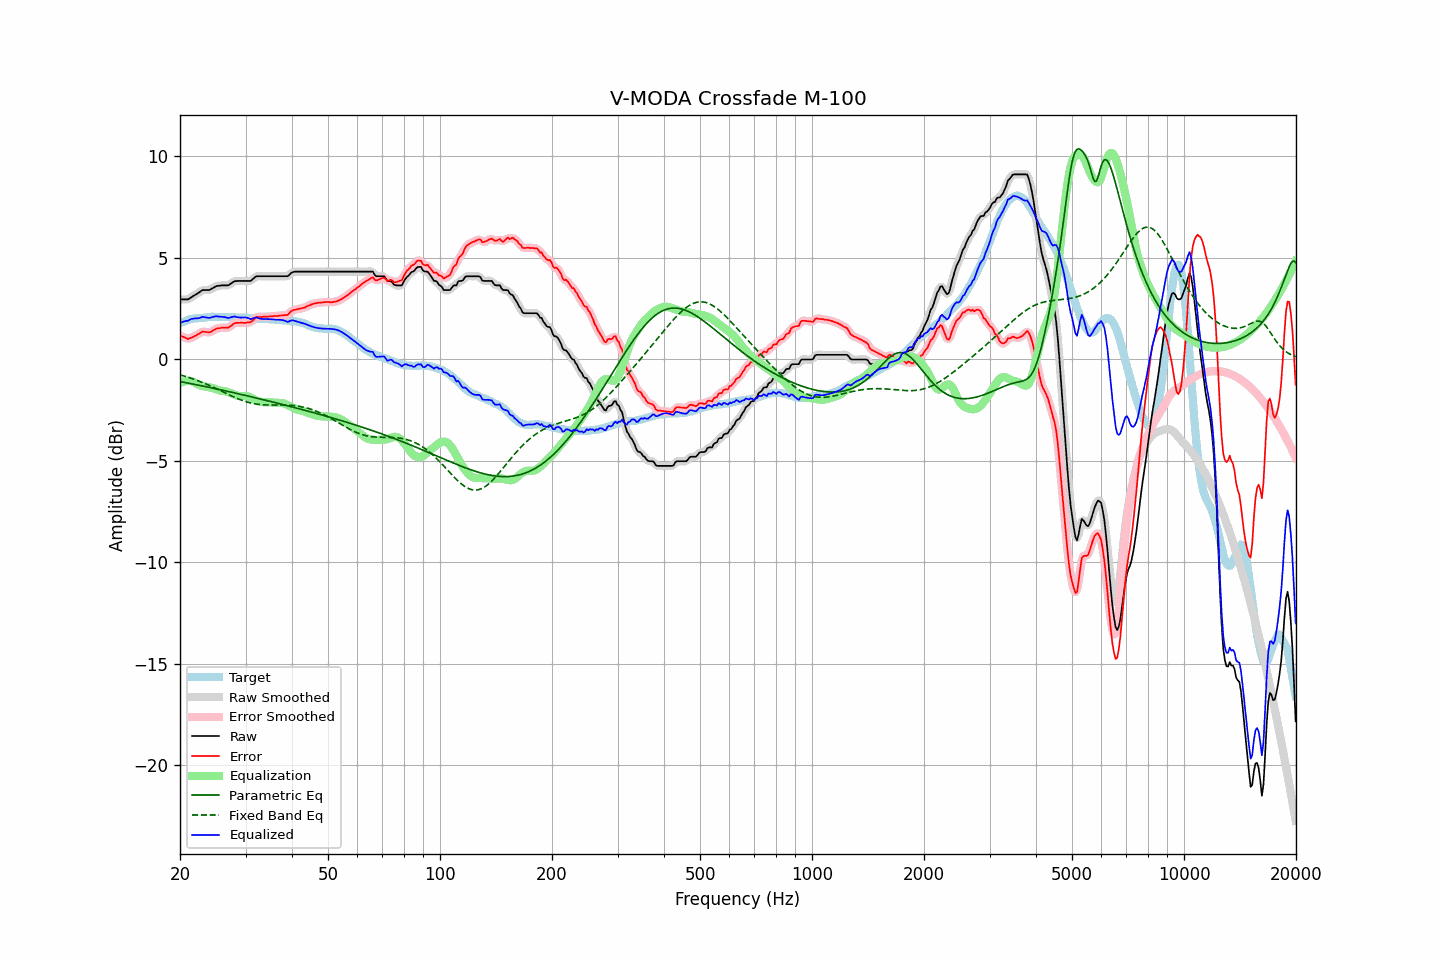

The data file committed next to this chart (first rows):
frequency, raw, error, smoothed, error_smoothed, equalization, parametric_eq, fixed_band_eq, equalized_raw, equalized_smoothed, target
20.00, 2.95, 1.18, 2.96, 1.19, -1.17, -1.09, -0.76, 1.79, 1.79, 1.77
20.20, 2.95, 1.14, 2.95, 1.14, -1.13, -1.11, -0.78, 1.83, 1.82, 1.81
20.40, 2.95, 1.11, 2.95, 1.10, -1.10, -1.12, -0.81, 1.86, 1.85, 1.84
20.61, 2.95, 1.08, 2.95, 1.07, -1.07, -1.14, -0.83, 1.88, 1.88, 1.87
20.81, 2.95, 1.04, 2.95, 1.04, -1.06, -1.15, -0.85, 1.89, 1.89, 1.91
21.02, 2.95, 1.00, 2.97, 1.02, -1.05, -1.17, -0.88, 1.90, 1.91, 1.95
21.23, 3.00, 1.04, 3.00, 1.03, -1.06, -1.18, -0.91, 1.95, 1.94, 1.96
21.44, 3.05, 1.07, 3.05, 1.06, -1.07, -1.20, -0.93, 1.99, 1.98, 1.98
21.66, 3.10, 1.10, 3.10, 1.10, -1.10, -1.21, -0.96, 2.00, 2.00, 2.00
21.87, 3.15, 1.14, 3.15, 1.14, -1.14, -1.23, -0.99, 2.01, 2.01, 2.01
22.09, 3.20, 1.18, 3.20, 1.18, -1.19, -1.25, -1.02, 2.02, 2.02, 2.02
22.31, 3.25, 1.23, 3.25, 1.23, -1.23, -1.26, -1.05, 2.02, 2.02, 2.02
22.54, 3.30, 1.27, 3.31, 1.28, -1.27, -1.28, -1.08, 2.03, 2.04, 2.03
22.76, 3.36, 1.32, 3.36, 1.32, -1.30, -1.29, -1.11, 2.07, 2.07, 2.04
22.99, 3.41, 1.37, 3.40, 1.35, -1.32, -1.31, -1.14, 2.10, 2.08, 2.04
23.22, 3.41, 1.36, 3.42, 1.36, -1.33, -1.33, -1.17, 2.08, 2.08, 2.05
23.45, 3.41, 1.35, 3.42, 1.35, -1.35, -1.34, -1.21, 2.07, 2.07, 2.06
23.69, 3.41, 1.34, 3.41, 1.34, -1.36, -1.36, -1.24, 2.06, 2.05, 2.07
23.92, 3.41, 1.33, 3.42, 1.34, -1.37, -1.38, -1.27, 2.04, 2.05, 2.08
24.16, 3.44, 1.35, 3.45, 1.35, -1.39, -1.39, -1.31, 2.06, 2.06, 2.09
24.40, 3.49, 1.39, 3.49, 1.39, -1.41, -1.41, -1.35, 2.08, 2.08, 2.10
24.65, 3.53, 1.44, 3.54, 1.44, -1.44, -1.43, -1.38, 2.10, 2.10, 2.09
24.89, 3.58, 1.49, 3.58, 1.48, -1.46, -1.44, -1.42, 2.12, 2.12, 2.09
25.14, 3.61, 1.52, 3.61, 1.51, -1.49, -1.46, -1.46, 2.12, 2.11, 2.09
25.39, 3.62, 1.53, 3.63, 1.54, -1.52, -1.48, -1.50, 2.11, 2.11, 2.09
25.65, 3.63, 1.54, 3.64, 1.55, -1.53, -1.49, -1.53, 2.10, 2.10, 2.09
25.91, 3.64, 1.57, 3.64, 1.56, -1.54, -1.51, -1.57, 2.10, 2.10, 2.07
26.16, 3.64, 1.56, 3.64, 1.56, -1.55, -1.53, -1.61, 2.09, 2.09, 2.08
26.43, 3.64, 1.56, 3.64, 1.56, -1.57, -1.55, -1.65, 2.08, 2.07, 2.08
26.69, 3.64, 1.56, 3.64, 1.56, -1.58, -1.56, -1.69, 2.06, 2.06, 2.08
26.96, 3.64, 1.56, 3.66, 1.57, -1.61, -1.58, -1.72, 2.03, 2.05, 2.08
27.23, 3.69, 1.61, 3.69, 1.61, -1.64, -1.60, -1.76, 2.05, 2.05, 2.08
27.50, 3.75, 1.67, 3.75, 1.67, -1.67, -1.62, -1.80, 2.08, 2.08, 2.08
27.77, 3.80, 1.73, 3.80, 1.73, -1.71, -1.64, -1.84, 2.10, 2.10, 2.07
28.05, 3.85, 1.78, 3.84, 1.77, -1.74, -1.65, -1.87, 2.11, 2.10, 2.07
28.33, 3.85, 1.80, 3.86, 1.80, -1.77, -1.67, -1.91, 2.09, 2.09, 2.05
28.62, 3.86, 1.80, 3.87, 1.80, -1.79, -1.69, -1.94, 2.07, 2.07, 2.06
28.90, 3.86, 1.80, 3.86, 1.80, -1.80, -1.71, -1.97, 2.06, 2.06, 2.06
29.19, 3.86, 1.81, 3.86, 1.80, -1.81, -1.73, -2.00, 2.06, 2.06, 2.05
29.48, 3.86, 1.80, 3.86, 1.80, -1.80, -1.74, -2.03, 2.06, 2.06, 2.06
29.78, 3.86, 1.80, 3.86, 1.80, -1.80, -1.76, -2.06, 2.07, 2.07, 2.06
30.08, 3.86, 1.80, 3.86, 1.80, -1.80, -1.78, -2.08, 2.06, 2.06, 2.06
30.38, 3.86, 1.82, 3.86, 1.81, -1.82, -1.80, -2.11, 2.04, 2.04, 2.04
30.68, 3.86, 1.82, 3.86, 1.82, -1.85, -1.82, -2.13, 2.01, 2.01, 2.04
30.99, 3.86, 1.83, 3.88, 1.85, -1.88, -1.84, -2.15, 1.98, 2.00, 2.03
31.30, 3.93, 1.90, 3.93, 1.90, -1.92, -1.86, -2.17, 2.01, 2.01, 2.03
31.61, 4.00, 1.97, 4.00, 1.97, -1.96, -1.88, -2.18, 2.04, 2.04, 2.03
31.93, 4.07, 2.06, 4.06, 2.04, -2.00, -1.89, -2.20, 2.07, 2.06, 2.01
32.24, 4.09, 2.09, 4.09, 2.08, -2.04, -1.91, -2.21, 2.05, 2.05, 2.00
32.57, 4.09, 2.09, 4.10, 2.10, -2.07, -1.93, -2.22, 2.02, 2.03, 2.00
32.89, 4.09, 2.09, 4.10, 2.09, -2.09, -1.95, -2.23, 2.00, 2.00, 2.00
33.22, 4.09, 2.09, 4.09, 2.09, -2.10, -1.97, -2.23, 1.99, 1.99, 2.00
33.55, 4.09, 2.10, 4.09, 2.10, -2.11, -1.99, -2.24, 1.98, 1.98, 1.99
33.89, 4.09, 2.10, 4.09, 2.10, -2.11, -2.01, -2.24, 1.98, 1.98, 1.99
34.23, 4.09, 2.10, 4.09, 2.10, -2.11, -2.03, -2.25, 1.99, 1.99, 1.99
34.57, 4.09, 2.11, 4.09, 2.11, -2.11, -2.05, -2.25, 1.98, 1.98, 1.98
34.92, 4.09, 2.12, 4.09, 2.12, -2.11, -2.07, -2.25, 1.98, 1.98, 1.97
35.27, 4.09, 2.12, 4.09, 2.12, -2.12, -2.09, -2.25, 1.97, 1.97, 1.97
35.62, 4.09, 2.13, 4.09, 2.13, -2.13, -2.11, -2.25, 1.97, 1.97, 1.96
35.97, 4.09, 2.14, 4.09, 2.13, -2.13, -2.13, -2.25, 1.96, 1.96, 1.95
... 635 more rows
